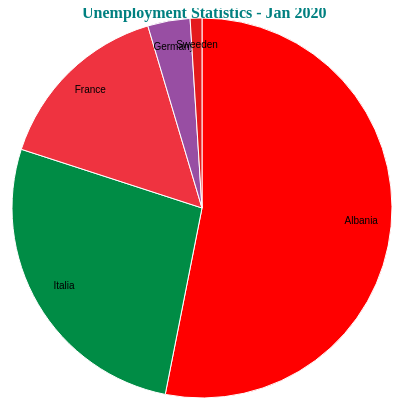
D3 v4 page, settled after 360 driven frames (6 s of simulated time); the page loaded 1 data file(s).


        var svg = d3.select("svg"),
            width = svg.attr("width"),
            height = svg.attr("height"),
            radius = Math.min(width, height) / 2;
        
        var g = svg.append("g").attr("transform", "translate(" + width / 2 + "," + height / 2 + ")");
        var color = d3.scaleOrdinal(['#FF0000','#008c45','#EF3340','#984ea3','#e41a1c']);

        var pie = d3.pie().value(function(d){ return d.percent; });
        var path = d3.arc().outerRadius(radius - 10).innerRadius(0);
        var label = d3.arc().outerRadius(radius).innerRadius(radius - 80);

        d3.csv("unemployment.csv",function(error,data){
                if(error) throw error;
                
                var arc = g.selectAll(".arc").data(pie(data)).enter().append("g").attr("class", "arc");
                arc.append("path").attr("d", path).attr("fill", function(d){ return color(d.data.country); });
            
                console.log(arc)
            
                arc.append("text").attr("transform",function(d){ 
                            return "translate(" + label.centroid(d) + ")"; 
                    }).text(function(d) { return d.data.country; });

                  /*  svg.selectAll(".arc").transition().ease(d3.easeLinear).duration(5000)
                        .attr("d",path)
                        .attr("fill",function(d){ return color(d.data.country); })
                        .delay(function(d,i){ return(i*100)}) 
                 */       
        });

        svg.append("g").attr("transform", "translate(" + (width / 2 - 120) + "," + 10 + ")")
            .append("text").text("Unemployment statistics - Jan 2020").attr("class", "title")

    

### data: unemployment.csv
country, percent
Albania, 53.10
Italia, 26.90
France, 15.40
Germany, 3.60
Sweeden, 1.00